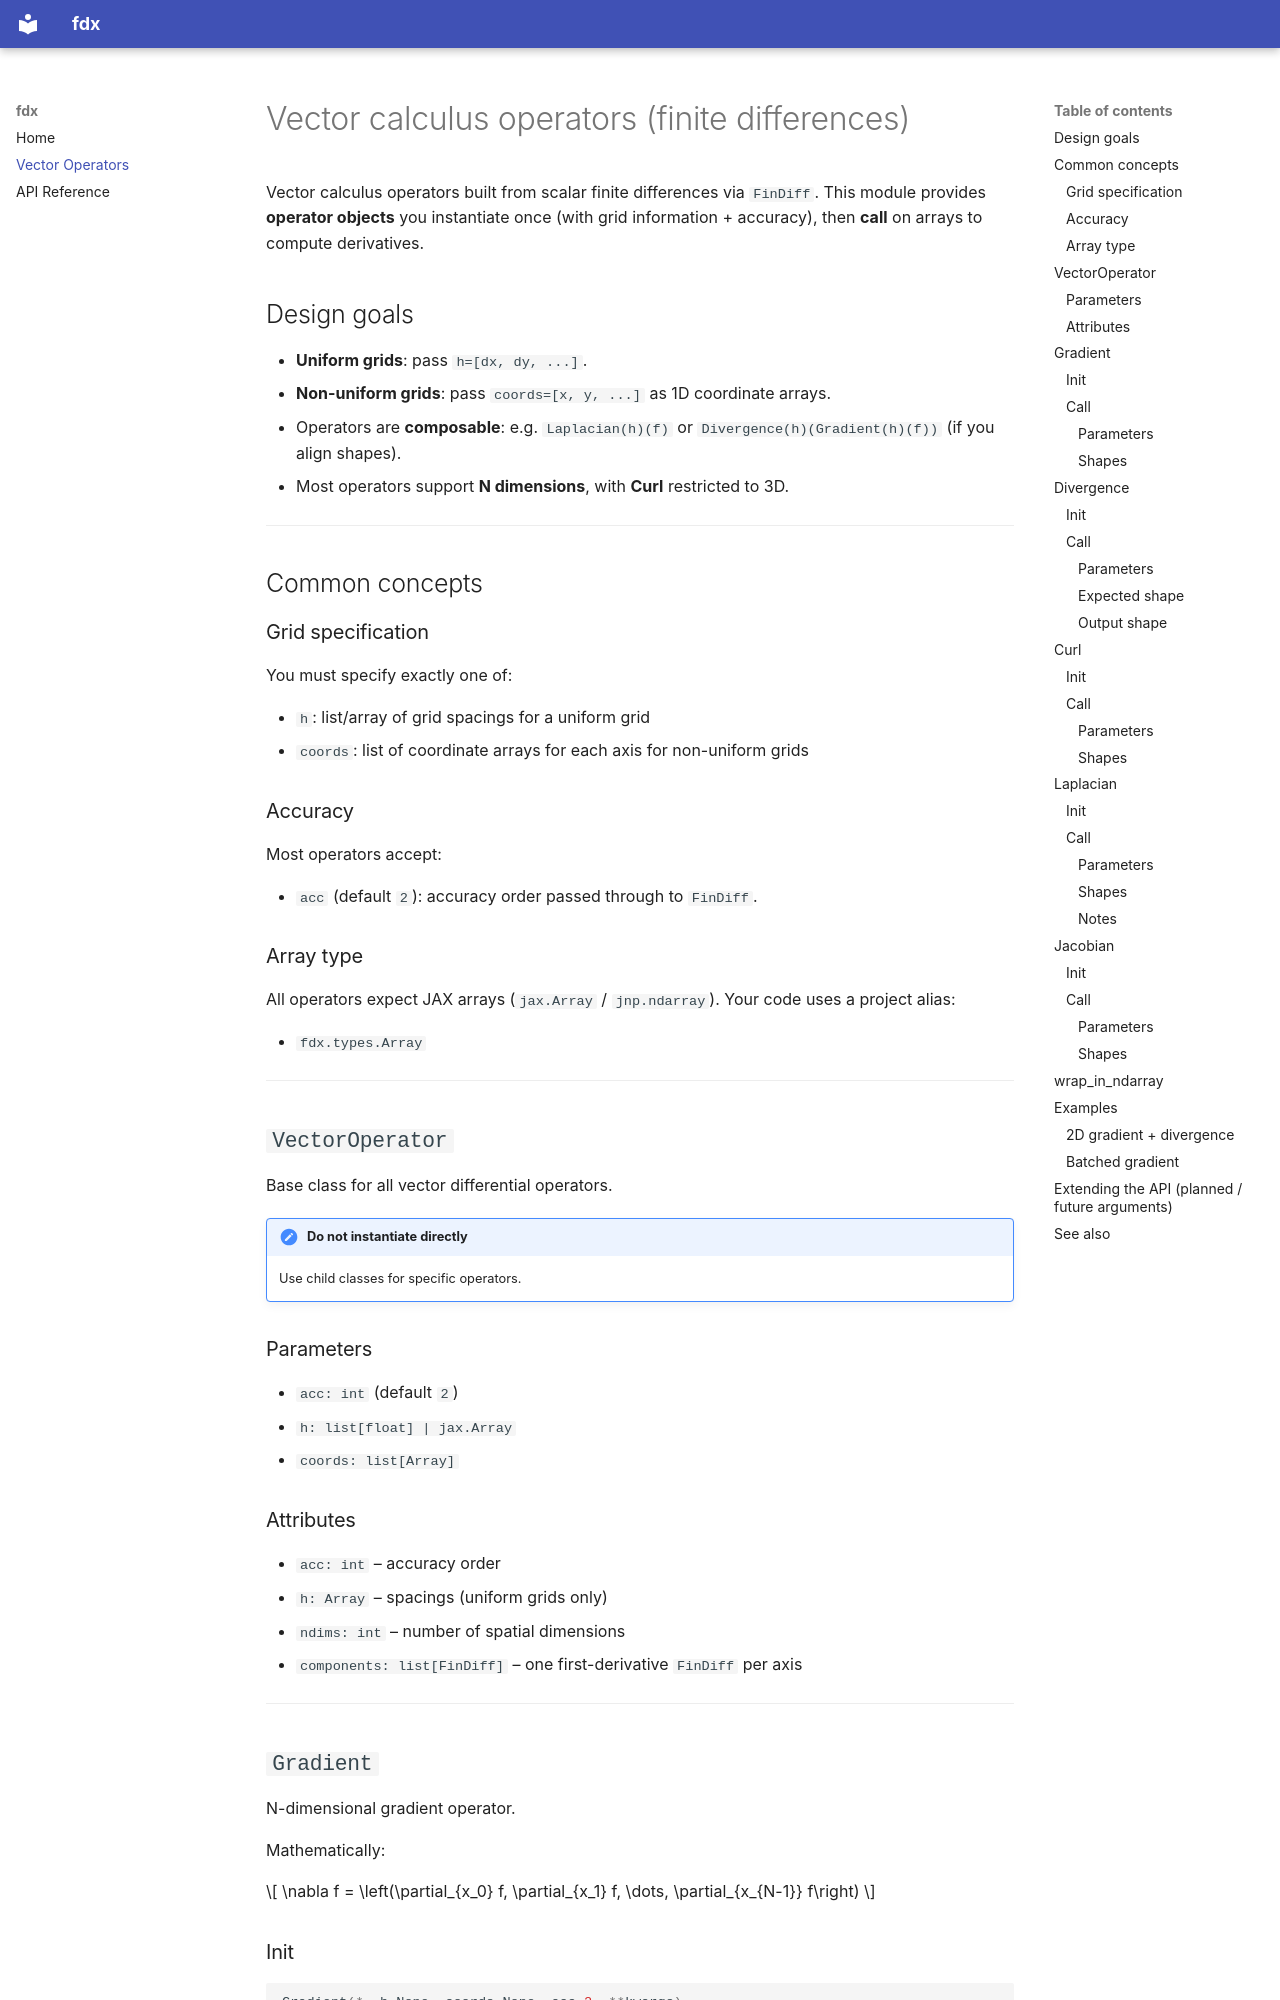

repository: lenardrommel/fdx · page: vector/index.html · generator: mkdocs

# Vector calculus operators (finite differences)

Vector calculus operators built from scalar finite differences via `FinDiff`. This module provides **operator objects** you instantiate once (with grid information + accuracy), then **call** on arrays to compute derivatives.

## Design goals

- **Uniform grids**: pass `h=[dx, dy, ...]`.
- **Non-uniform grids**: pass `coords=[x, y, ...]` as 1D coordinate arrays.
- Operators are **composable**: e.g. `Laplacian(h)(f)` or `Divergence(h)(Gradient(h)(f))` (if you align shapes).
- Most operators support **N dimensions**, with **Curl** restricted to 3D.

---

## Common concepts

### Grid specification

You must specify exactly one of:

- `h`: list/array of grid spacings for a uniform grid
- `coords`: list of coordinate arrays for each axis for non-uniform grids

### Accuracy

Most operators accept:

- `acc` (default `2`): accuracy order passed through to `FinDiff`.

### Array type

All operators expect JAX arrays (`jax.Array` / `jnp.ndarray`). Your code uses a project alias:

- `fdx.types.Array`

---

## `VectorOperator`

Base class for all vector differential operators.

!!! note "Do not instantiate directly"
    Use child classes for specific operators.

### Parameters

- `acc: int` (default `2`)
- `h: list[float] | jax.Array`
- `coords: list[Array]`

### Attributes

- `acc: int` – accuracy order
- `h: Array` – spacings (uniform grids only)
- `ndims: int` – number of spatial dimensions
- `components: list[FinDiff]` – one first-derivative `FinDiff` per axis

---
